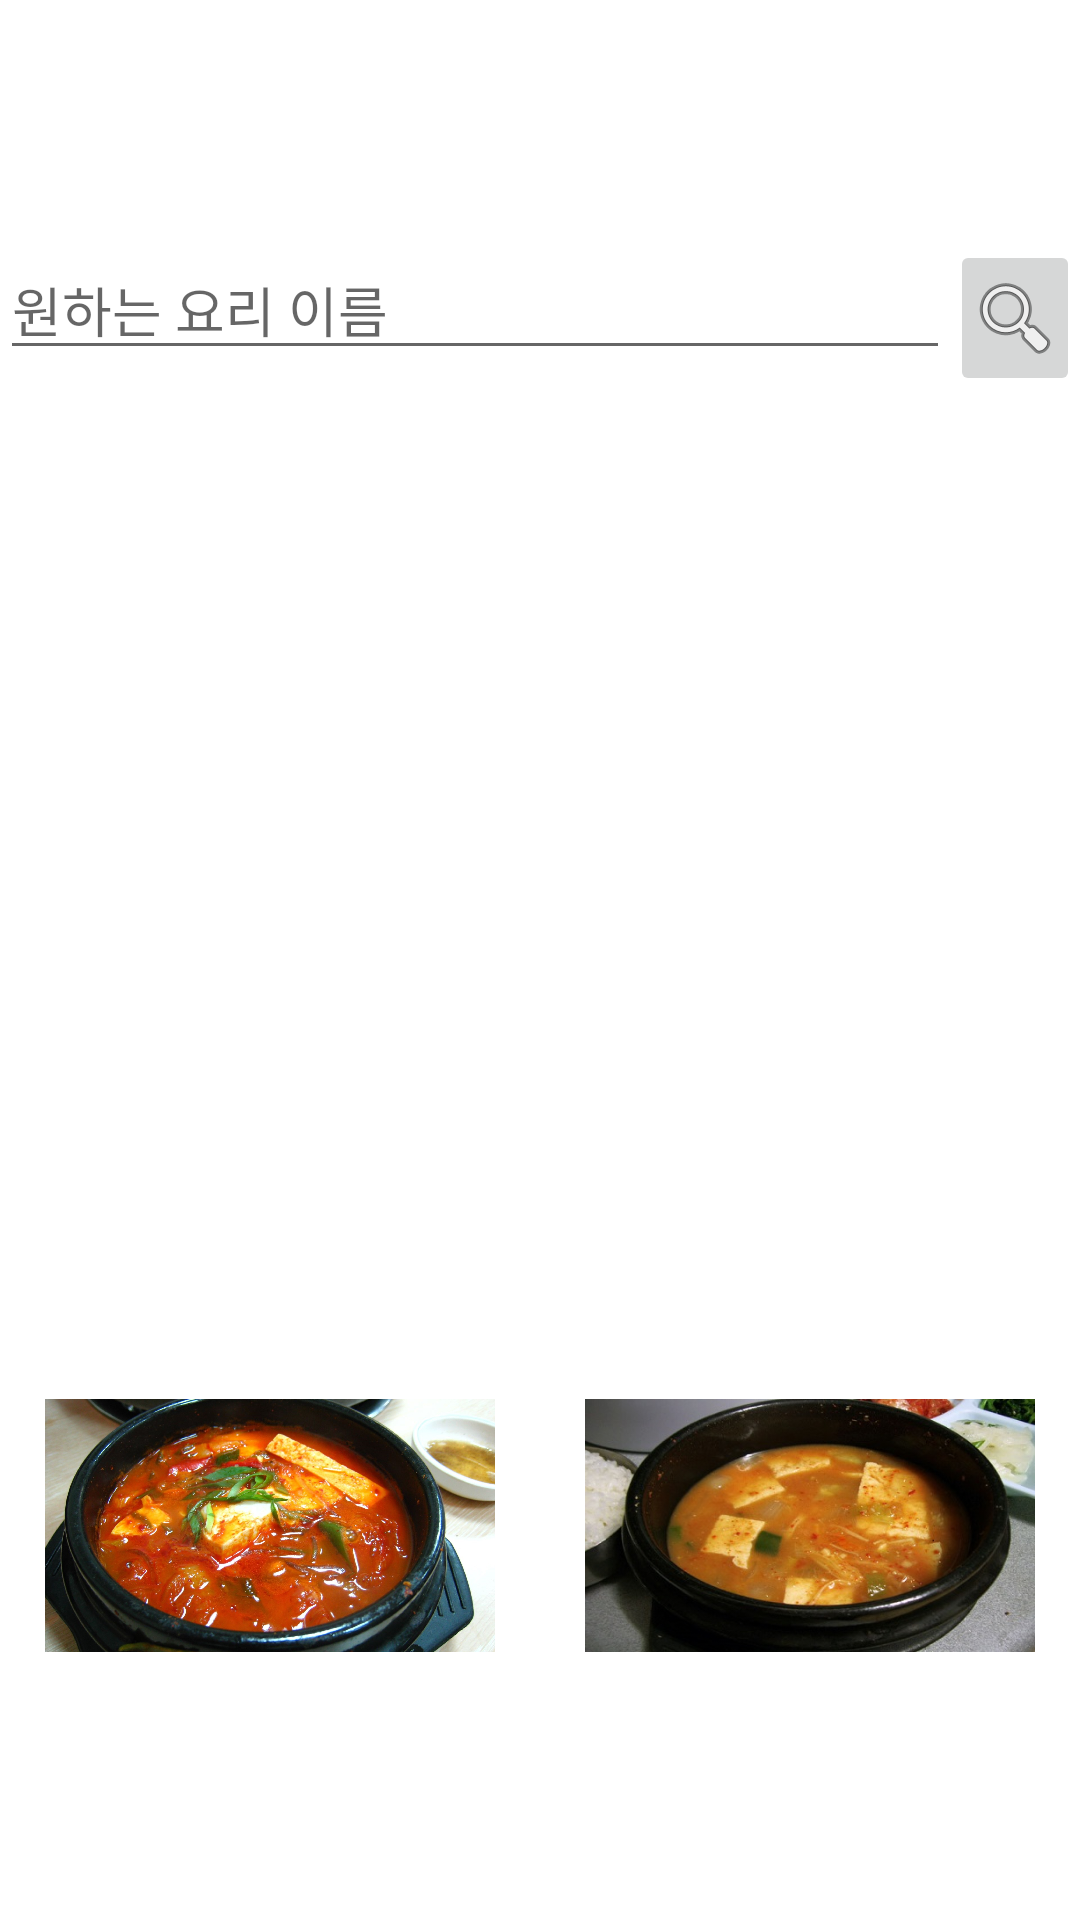

Android layout source for this screen:
<!-- AndroidManifest.xml: application theme Theme.AsusShoping -->
<!-- res/layout/activity_search.xml -->
<?xml version="1.0" encoding="utf-8"?>
<androidx.constraintlayout.widget.ConstraintLayout xmlns:android="http://schemas.android.com/apk/res/android"
    xmlns:app="http://schemas.android.com/apk/res-auto"
    xmlns:tools="http://schemas.android.com/tools"
    android:layout_width="match_parent"
    android:layout_height="match_parent"
    tools:context=".Search">

    <LinearLayout
        android:id="@+id/sample_LinearLayout"
        android:layout_width="wrap_content"
        android:layout_height="wrap_content"
        android:layout_marginStart="8dp"
        android:layout_marginTop="80dp"
        android:layout_marginEnd="8dp"
        android:orientation="vertical"
        app:layout_constraintEnd_toEndOf="parent"
        app:layout_constraintStart_toStartOf="parent"
        app:layout_constraintTop_toTopOf="parent">

        <LinearLayout
            android:layout_width="wrap_content"
            android:layout_height="wrap_content"
            android:layout_gravity="center"
            android:orientation="horizontal">

            <EditText
                android:id="@+id/search"
                android:layout_width="323dp"
                android:layout_height="wrap_content"
                android:layout_weight="1"
                android:hint="원하는 요리 이름"
                android:inputType="textPersonName" />

            <ImageButton
                android:id="@+id/button2"
                android:layout_width="50dp"
                android:layout_height="wrap_content"
                android:layout_weight="1"
                android:onClick="onButtonClicked3"
                app:srcCompat="@android:drawable/ic_menu_search" />
        </LinearLayout>

        <LinearLayout
            android:layout_width="match_parent"
            android:layout_height="match_parent"
            android:orientation="horizontal" />
    </LinearLayout>

    <LinearLayout
        android:layout_width="0dp"
        android:layout_height="wrap_content"
        android:layout_marginBottom="60dp"
        android:orientation="horizontal"
        app:layout_constraintBottom_toBottomOf="parent"
        tools:layout_editor_absoluteX="0dp">

        <ImageView
            android:layout_width="150dp"
            android:layout_height="113dp"
            android:layout_margin="15dp"
            android:src="@drawable/kimchi_stew"></ImageView>

        <ImageView
            android:layout_width="150dp"
            android:layout_height="113dp"
            android:layout_margin="15dp"
            android:src="@drawable/soybean_paste_stew"></ImageView>

        <ImageView
            android:layout_width="150dp"
            android:layout_height="113dp"
            android:layout_margin="15dp"
            android:src="@drawable/stir_fried_pork"></ImageView>

        <ImageView
            android:layout_width="150dp"
            android:layout_height="113dp"
            android:layout_margin="15dp"
            android:src="@drawable/curry"></ImageView>

    </LinearLayout>


</androidx.constraintlayout.widget.ConstraintLayout>
<!-- resources referenced by this layout -->
<resources>
  <!-- drawable curry: jpg bitmap (drawable, 993980 bytes) -->
  <!-- drawable kimchi_stew: jpg bitmap (drawable, 338391 bytes) -->
  <!-- drawable soybean_paste_stew: jpg bitmap (drawable, 75436 bytes) -->
  <!-- drawable stir_fried_pork: jpg bitmap (drawable, 34115 bytes) -->
  <style name="Theme.AsusShoping" parent="Theme.MaterialComponents.DayNight.DarkActionBar">
          
          <item name="colorPrimary">@color/purple_500</item>
          <item name="colorPrimaryVariant">@color/purple_700</item>
          <item name="colorOnPrimary">@color/white</item>
          
          <item name="colorSecondary">@color/teal_200</item>
          <item name="colorSecondaryVariant">@color/teal_700</item>
          <item name="colorOnSecondary">@color/black</item>
          
          <item name="android:statusBarColor" tools:targetApi="l">?attr/colorPrimaryVariant</item>
          
      </style>
  <!-- not gathered from this repository: default colours our renderer supplied (Android Studio template values) -->
  <color name="purple_500">#FF6200EE</color>
  <color name="purple_700">#FF3700B3</color>
  <color name="teal_200">#FF03DAC5</color>
  <color name="teal_700">#FF018786</color>
  <color name="black">#FF000000</color>
  <color name="white">#FFFFFFFF</color>
</resources>
